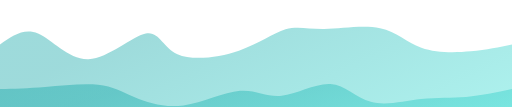
t = 0.00 s
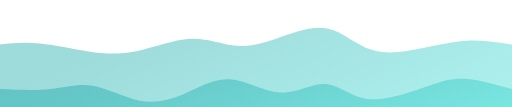
t = 0.75 s
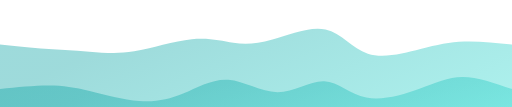
t = 1.25 s
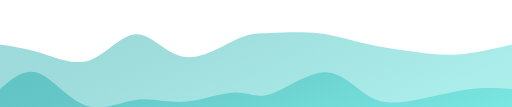
t = 2.00 s
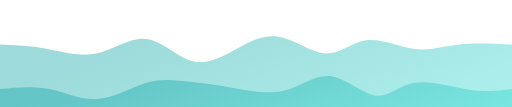
t = 2.75 s
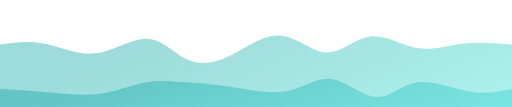
t = 3.25 s

The animated SVG that drew these frames (rendered in a browser with its animation timeline set to each time). Animation: 3 CSS @keyframes rules; one cycle of 4.00 s, repeats indefinitely.

<svg width="100%" height="100%" id="svg" viewBox="0 0 1440 300" xmlns="http://www.w3.org/2000/svg" class="transition duration-300 ease-in-out delay-150"><style>
.path-0{
animation:pathAnim-0 4s;
animation-timing-function: linear;
animation-iteration-count: infinite;
}
@keyframes pathAnim-0{
0%{
d: path("M 0,500 C 0,500 0,125 0,125 C 33.61595412939887,101.10127514746273 67.23190825879774,77.20255029492544 107,94 C 146.76809174120226,110.79744970507456 192.68832109420794,168.29107396776095 249,166 C 305.31167890579206,163.70892603223905 372.0148073643707,101.63315383403074 410,94 C 447.9851926356293,86.36684616596926 457.2524494483097,133.1763106961161 499,152 C 540.7475505516903,170.8236893038839 614.9753948423908,161.6616033815048 672,142 C 729.0246051576092,122.33839661849521 768.8459711821276,92.17727577786474 803,82 C 837.1540288178724,71.82272422213526 865.6407204290985,81.62929350703625 912,81 C 958.3592795709015,80.37070649296375 1022.5911471014788,69.30555019399029 1069,79 C 1115.4088528985212,88.69444980600971 1143.9946911649863,119.14850571700262 1185,134 C 1226.0053088350137,148.85149428299738 1279.4300882385753,148.10042693799926 1324,144 C 1368.5699117614247,139.89957306200074 1404.2849558807125,132.44978653100037 1440,125 C 1440,125 1440,500 1440,500 Z");
}
25%{
d: path("M 0,500 C 0,500 0,125 0,125 C 34.826248098611885,128.14814624618617 69.65249619722377,131.29629249237232 113,131 C 156.34750380277623,130.70370750762768 208.21626330971685,126.9629762766969 250,137 C 291.78373669028315,147.0370237233031 323.48245056390886,170.85180240084009 375,160 C 426.51754943609114,149.14819759915991 497.85393443464795,103.62981411994284 547,94 C 596.146065565352,84.37018588005716 623.1018116974991,110.6289411193886 654,123 C 684.8981883025009,135.3710588806114 719.7388187753555,133.85442140250285 768,117 C 816.2611812246445,100.14557859749716 877.9429132010788,67.95337327060007 922,79 C 966.0570867989212,90.04662672939993 992.4895284203294,144.33208551509688 1037,160 C 1081.5104715796706,175.66791448490312 1144.0989731176035,152.71828466901238 1192,135 C 1239.9010268823965,117.28171533098762 1273.1145791092563,104.7947758088536 1312,104 C 1350.8854208907437,103.2052241911464 1395.4427104453719,114.10261209557319 1440,125 C 1440,125 1440,500 1440,500 Z");
}
50%{
d: path("M 0,500 C 0,500 0,125 0,125 C 38.014531120787495,130.73635029102968 76.02906224157499,136.4727005820594 119,150 C 161.970937758425,163.5272994179406 209.8982821544875,184.8455479627921 255,168 C 300.1017178455125,151.1544520372079 342.37780914047516,96.14510756677214 384,96 C 425.62219085952484,95.85489243322786 466.5904812836118,150.5740217701193 516,159 C 565.4095187163882,167.4259782298807 623.2602657250775,129.55880535275065 663,111 C 702.7397342749225,92.44119464724935 724.3684558160784,93.19075681887807 761,92 C 797.6315441839216,90.80924318112193 849.2659110106088,87.67816737173709 896,93 C 942.7340889893912,98.32183262826291 984.5679001414862,112.09657369417357 1027,122 C 1069.4320998585138,131.90342630582643 1112.462488423446,137.93553785156865 1155,144 C 1197.537511576554,150.06446214843135 1239.5821461647297,156.1612748995518 1287,153 C 1334.4178538352703,149.8387251004482 1387.2089269176352,137.4193625502241 1440,125 C 1440,125 1440,500 1440,500 Z");
}
75%{
d: path("M 0,500 C 0,500 0,125 0,125 C 43.97584285281707,125.22684910548432 87.95168570563413,125.45369821096864 134,132 C 180.04831429436587,138.54630178903136 228.1691000302805,151.41205626160973 276,144 C 323.8308999697195,136.58794373839027 371.37191417324374,108.89807674259234 415,113 C 458.62808582675626,117.10192325740766 498.3432432767447,152.99563676802092 532,170 C 565.6567567232553,187.00436323197908 593.2551127197775,185.119376185324 634,163 C 674.7448872802225,140.880623814676 728.6363058441455,98.52685849068298 780,105 C 831.3636941558545,111.47314150931702 880.1996639036407,166.77318985194407 920,169 C 959.8003360963593,171.22681014805593 990.5650385412921,120.38038210154076 1032,110 C 1073.434961458708,99.61961789845924 1125.5401819311908,129.70528174189286 1169,135 C 1212.4598180688092,140.29471825810714 1247.2742337339455,120.79849093088775 1291,115 C 1334.7257662660545,109.20150906911225 1387.3628831330273,117.10075453455613 1440,125 C 1440,125 1440,500 1440,500 Z");
}
100%{
d: path("M 0,500 C 0,500 0,125 0,125 C 33.61595412939887,101.10127514746273 67.23190825879774,77.20255029492544 107,94 C 146.76809174120226,110.79744970507456 192.68832109420794,168.29107396776095 249,166 C 305.31167890579206,163.70892603223905 372.0148073643707,101.63315383403074 410,94 C 447.9851926356293,86.36684616596926 457.2524494483097,133.1763106961161 499,152 C 540.7475505516903,170.8236893038839 614.9753948423908,161.6616033815048 672,142 C 729.0246051576092,122.33839661849521 768.8459711821276,92.17727577786474 803,82 C 837.1540288178724,71.82272422213526 865.6407204290985,81.62929350703625 912,81 C 958.3592795709015,80.37070649296375 1022.5911471014788,69.30555019399029 1069,79 C 1115.4088528985212,88.69444980600971 1143.9946911649863,119.14850571700262 1185,134 C 1226.0053088350137,148.85149428299738 1279.4300882385753,148.10042693799926 1324,144 C 1368.5699117614247,139.89957306200074 1404.2849558807125,132.44978653100037 1440,125 C 1440,125 1440,500 1440,500 Z");
}
}</style><defs><linearGradient id="gradient" x1="8%" y1="23%" x2="92%" y2="77%"><stop offset="5%" stop-color="#0ca4a566"></stop><stop offset="95%" stop-color="#32ded466"></stop></linearGradient></defs><path d="M 0,500 C 0,500 0,125 0,125 C 33.61595412939887,101.10127514746273 67.23190825879774,77.20255029492544 107,94 C 146.76809174120226,110.79744970507456 192.68832109420794,168.29107396776095 249,166 C 305.31167890579206,163.70892603223905 372.0148073643707,101.63315383403074 410,94 C 447.9851926356293,86.36684616596926 457.2524494483097,133.1763106961161 499,152 C 540.7475505516903,170.8236893038839 614.9753948423908,161.6616033815048 672,142 C 729.0246051576092,122.33839661849521 768.8459711821276,92.17727577786474 803,82 C 837.1540288178724,71.82272422213526 865.6407204290985,81.62929350703625 912,81 C 958.3592795709015,80.37070649296375 1022.5911471014788,69.30555019399029 1069,79 C 1115.4088528985212,88.69444980600971 1143.9946911649863,119.14850571700262 1185,134 C 1226.0053088350137,148.85149428299738 1279.4300882385753,148.10042693799926 1324,144 C 1368.5699117614247,139.89957306200074 1404.2849558807125,132.44978653100037 1440,125 C 1440,125 1440,500 1440,500 Z" stroke="none" stroke-width="0" fill="url(#gradient)" class="transition-all duration-300 ease-in-out delay-150 path-0"></path><style>
.path-1{
animation:pathAnim-1 4s;
animation-timing-function: linear;
animation-iteration-count: infinite;
}
@keyframes pathAnim-1{
0%{
d: path("M 0,500 C 0,500 0,250 0,250 C 39.11009900499185,248.91381377286757 78.2201980099837,247.82762754573514 127,244 C 175.7798019900163,240.17237245426486 234.229306965057,233.60330358992698 276,238 C 317.770693034943,242.39669641007302 342.8625741297884,257.75915809455677 379,273 C 415.1374258702116,288.24084190544323 462.3203965157893,303.360064031846 516,296 C 569.6796034842107,288.639935968154 629.8558398070544,258.80058577805954 675,255 C 720.1441601929456,251.19941422194046 750.2562442559928,273.43759285591597 792,269 C 833.7437557440072,264.56240714408403 887.1191831689742,233.44904279827665 929,236 C 970.8808168310258,238.55095720172335 1001.2670230681101,274.76623595097743 1043,286 C 1084.7329769318899,297.23376404902257 1137.8127245585858,283.48601339781374 1184,278 C 1230.1872754414142,272.51398660218626 1269.482078697547,275.2897104577675 1311,272 C 1352.517921302453,268.7102895422325 1396.2589606512265,259.3551447711162 1440,250 C 1440,250 1440,500 1440,500 Z");
}
25%{
d: path("M 0,500 C 0,500 0,250 0,250 C 53.190964001565376,253.40138369702456 106.38192800313075,256.8027673940491 147,252 C 187.61807199686925,247.1972326059509 215.66325198904235,234.1903141208282 256,242 C 296.33674801095765,249.8096858791718 348.9650640406998,278.435976122638 394,285 C 439.0349359593002,291.564023877362 476.47649184815816,276.0657813886198 514,255 C 551.5235081518418,233.93421861138017 589.1289685666676,207.3008983228827 636,212 C 682.8710314333324,216.6991016771173 739.0076338851713,252.73062531984937 787,257 C 834.9923661148287,261.26937468015063 874.8404958926474,233.77660039771996 911,236 C 947.1595041073526,238.22339960228004 979.630382544239,270.16297308927096 1028,275 C 1076.369617455761,279.83702691072904 1140.6379739303975,257.57150724519624 1186,238 C 1231.3620260696025,218.42849275480373 1257.8177217341722,201.55099792994392 1297,204 C 1336.1822782658278,206.44900207005608 1388.091139132914,228.22450103502803 1440,250 C 1440,250 1440,500 1440,500 Z");
}
50%{
d: path("M 0,500 C 0,500 0,250 0,250 C 34.18028789539575,220.06972671363988 68.3605757907915,190.13945342727976 108,205 C 147.6394242092085,219.86054657272024 192.73798473222968,279.5119130045208 241,296 C 289.2620152677703,312.4880869954792 340.6874852802898,285.81289455463696 386,280 C 431.3125147197102,274.18710544536304 470.512074146611,289.23650877693154 518,286 C 565.487925853389,282.76349122306846 621.2642181332664,261.241070337637 660,260 C 698.7357818667336,258.758929662363 720.4310533203239,277.7992098725207 762,264 C 803.5689466796761,250.2007901274793 865.011568585438,203.56209017228036 914,203 C 962.988431414562,202.43790982771964 999.522672337924,247.95242943835785 1037,270 C 1074.477327662076,292.04757056164215 1112.8977420628667,290.6281920742883 1161,282 C 1209.1022579371333,273.3718079257117 1266.8863594106094,257.53480226448903 1315,251 C 1363.1136405893906,244.46519773551097 1401.5568202946952,247.23259886775548 1440,250 C 1440,250 1440,500 1440,500 Z");
}
75%{
d: path("M 0,500 C 0,500 0,250 0,250 C 50.52530196433979,254.0413373731006 101.05060392867958,258.0826747462012 148,265 C 194.94939607132042,271.9173252537988 238.3228862496215,281.7106383882958 284,272 C 329.6771137503785,262.2893616117042 377.6578510728345,233.07477170061568 415,218 C 452.3421489271655,202.92522829938432 479.0457094590407,201.99027480924144 511,208 C 542.9542905409593,214.00972519075856 580.1593110910027,226.96412906241866 634,239 C 687.8406889089973,251.03587093758134 758.3170461769481,262.15320894108396 809,252 C 859.6829538230519,241.84679105891604 890.5725042012047,210.42303517324544 932,217 C 973.4274957987953,223.57696482675456 1025.3929370182336,268.15465036593423 1063,268 C 1100.6070629817664,267.84534963406577 1123.8557477258603,222.95836336301775 1167,216 C 1210.1442522741397,209.04163663698225 1273.1840720783257,240.01189618199493 1322,252 C 1370.8159279216743,263.9881038180051 1405.4079639608372,256.99405190900256 1440,250 C 1440,250 1440,500 1440,500 Z");
}
100%{
d: path("M 0,500 C 0,500 0,250 0,250 C 39.11009900499185,248.91381377286757 78.2201980099837,247.82762754573514 127,244 C 175.7798019900163,240.17237245426486 234.229306965057,233.60330358992698 276,238 C 317.770693034943,242.39669641007302 342.8625741297884,257.75915809455677 379,273 C 415.1374258702116,288.24084190544323 462.3203965157893,303.360064031846 516,296 C 569.6796034842107,288.639935968154 629.8558398070544,258.80058577805954 675,255 C 720.1441601929456,251.19941422194046 750.2562442559928,273.43759285591597 792,269 C 833.7437557440072,264.56240714408403 887.1191831689742,233.44904279827665 929,236 C 970.8808168310258,238.55095720172335 1001.2670230681101,274.76623595097743 1043,286 C 1084.7329769318899,297.23376404902257 1137.8127245585858,283.48601339781374 1184,278 C 1230.1872754414142,272.51398660218626 1269.482078697547,275.2897104577675 1311,272 C 1352.517921302453,268.7102895422325 1396.2589606512265,259.3551447711162 1440,250 C 1440,250 1440,500 1440,500 Z");
}
}</style><defs><linearGradient id="gradient" x1="8%" y1="23%" x2="92%" y2="77%"><stop offset="5%" stop-color="#0ca4a588"></stop><stop offset="95%" stop-color="#32ded488"></stop></linearGradient></defs><path d="M 0,500 C 0,500 0,250 0,250 C 39.11009900499185,248.91381377286757 78.2201980099837,247.82762754573514 127,244 C 175.7798019900163,240.17237245426486 234.229306965057,233.60330358992698 276,238 C 317.770693034943,242.39669641007302 342.8625741297884,257.75915809455677 379,273 C 415.1374258702116,288.24084190544323 462.3203965157893,303.360064031846 516,296 C 569.6796034842107,288.639935968154 629.8558398070544,258.80058577805954 675,255 C 720.1441601929456,251.19941422194046 750.2562442559928,273.43759285591597 792,269 C 833.7437557440072,264.56240714408403 887.1191831689742,233.44904279827665 929,236 C 970.8808168310258,238.55095720172335 1001.2670230681101,274.76623595097743 1043,286 C 1084.7329769318899,297.23376404902257 1137.8127245585858,283.48601339781374 1184,278 C 1230.1872754414142,272.51398660218626 1269.482078697547,275.2897104577675 1311,272 C 1352.517921302453,268.7102895422325 1396.2589606512265,259.3551447711162 1440,250 C 1440,250 1440,500 1440,500 Z" stroke="none" stroke-width="0" fill="url(#gradient)" class="transition-all duration-300 ease-in-out delay-150 path-1"></path><style>
.path-2{
animation:pathAnim-2 4s;
animation-timing-function: linear;
animation-iteration-count: infinite;
}
@keyframes pathAnim-2{
0%{
d: path("M 0,500 C 0,500 0,375 0,375 C 35.95339274931426,372.17489583314887 71.90678549862852,369.34979166629773 120,374 C 168.09321450137148,378.65020833370227 228.32625075480013,390.7757291679579 269,395 C 309.6737492451999,399.2242708320421 330.7882114821708,395.54729166187076 370,378 C 409.2117885178292,360.45270833812924 466.52090331651664,329.035104184559 519,339 C 571.4790966834834,348.964895815441 619.1281752517624,400.31229159989306 664,417 C 708.8718247482376,433.68770840010694 750.9663956764338,415.7157294158688 794,408 C 837.0336043235662,400.2842705841312 881.0062420425025,402.8247907366319 927,405 C 972.9937579574975,407.1752092633681 1021.0086361535562,408.98510763760385 1068,415 C 1114.9913638464438,421.01489236239615 1160.9592133432734,431.23477871295285 1196,417 C 1231.0407866567266,402.76522128704715 1255.1545104733502,364.07577751058494 1294,353 C 1332.8454895266498,341.92422248941506 1386.4227447633248,358.46211124470756 1440,375 C 1440,375 1440,500 1440,500 Z");
}
25%{
d: path("M 0,500 C 0,500 0,375 0,375 C 34.209856583539775,352.2732102160544 68.41971316707955,329.54642043210873 108,332 C 147.58028683292045,334.45357956789127 192.53100391522162,362.0875284876195 247,363 C 301.4689960847784,363.9124715123805 365.4562711720342,338.10346561741324 415,330 C 464.5437288279658,321.89653438258676 499.64391139664156,331.4986090427275 534,336 C 568.3560886033584,340.5013909572725 601.9680832413997,339.90209821167696 652,347 C 702.0319167586003,354.09790178832304 768.4837556377598,368.89299811056475 809,361 C 849.5162443622402,353.10700188943525 864.0968942075616,322.5259093460641 899,331 C 933.9031057924384,339.4740906539359 989.1286675319939,387.00336450517864 1034,397 C 1078.8713324680061,406.99663549482136 1113.3884356644633,379.4606326332211 1162,375 C 1210.6115643355367,370.5393673667789 1273.3175898101533,389.1541049619368 1322,393 C 1370.6824101898467,396.8458950380632 1405.3412050949232,385.9229475190316 1440,375 C 1440,375 1440,500 1440,500 Z");
}
50%{
d: path("M 0,500 C 0,500 0,375 0,375 C 52.152999987604446,399.13432521307055 104.30599997520889,423.2686504261411 139,414 C 173.6940000247911,404.7313495738589 190.92900008676884,362.05972350850607 238,363 C 285.07099991323116,363.94027649149393 361.9779996777158,408.49245553983485 413,416 C 464.0220003222842,423.50754446016515 489.1590012023679,393.9704543321546 519,369 C 548.8409987976321,344.0295456678454 583.3859955128125,323.62572713154685 630,336 C 676.6140044871875,348.37427286845315 735.2970167463819,393.52663714165806 781,398 C 826.7029832536181,402.47336285834194 859.4259375016602,366.2677243018209 907,357 C 954.5740624983398,347.7322756981791 1016.9992332469776,365.40246565105826 1059,373 C 1101.0007667530224,380.59753434894174 1122.5771295104291,378.12241309394585 1166,366 C 1209.4228704895709,353.87758690605415 1274.6922487113059,332.1078819731583 1324,332 C 1373.3077512886941,331.8921180268417 1406.653875644347,353.44605901342084 1440,375 C 1440,375 1440,500 1440,500 Z");
}
75%{
d: path("M 0,500 C 0,500 0,375 0,375 C 46.06795237985618,349.23702761904593 92.13590475971236,323.47405523809186 130,330 C 167.86409524028764,336.52594476190814 197.5243333410067,375.3408066666785 240,389 C 282.4756666589933,402.6591933333215 337.7667618762606,391.16271809519424 388,389 C 438.2332381237394,386.83728190480576 483.4086191539509,394.0083209525446 530,384 C 576.5913808460491,373.9916790474554 624.5987615079358,346.80399809462756 670,356 C 715.4012384920642,365.19600190537244 758.1963348143058,410.77568666894507 796,409 C 833.8036651856942,407.22431333105493 866.6158992348406,358.09325522959205 911,350 C 955.3841007651594,341.90674477040795 1011.3400682463314,374.85129241268663 1052,375 C 1092.6599317536686,375.14870758731337 1118.0238277798337,342.50157511966125 1154,332 C 1189.9761722201663,321.49842488033875 1236.564620634333,333.1424071086682 1286,344 C 1335.435379365667,354.8575928913318 1387.7176896828335,364.9287964456659 1440,375 C 1440,375 1440,500 1440,500 Z");
}
100%{
d: path("M 0,500 C 0,500 0,375 0,375 C 35.95339274931426,372.17489583314887 71.90678549862852,369.34979166629773 120,374 C 168.09321450137148,378.65020833370227 228.32625075480013,390.7757291679579 269,395 C 309.6737492451999,399.2242708320421 330.7882114821708,395.54729166187076 370,378 C 409.2117885178292,360.45270833812924 466.52090331651664,329.035104184559 519,339 C 571.4790966834834,348.964895815441 619.1281752517624,400.31229159989306 664,417 C 708.8718247482376,433.68770840010694 750.9663956764338,415.7157294158688 794,408 C 837.0336043235662,400.2842705841312 881.0062420425025,402.8247907366319 927,405 C 972.9937579574975,407.1752092633681 1021.0086361535562,408.98510763760385 1068,415 C 1114.9913638464438,421.01489236239615 1160.9592133432734,431.23477871295285 1196,417 C 1231.0407866567266,402.76522128704715 1255.1545104733502,364.07577751058494 1294,353 C 1332.8454895266498,341.92422248941506 1386.4227447633248,358.46211124470756 1440,375 C 1440,375 1440,500 1440,500 Z");
}
}</style><defs><linearGradient id="gradient" x1="8%" y1="23%" x2="92%" y2="77%"><stop offset="5%" stop-color="#0ca4a5ff"></stop><stop offset="95%" stop-color="#32ded4ff"></stop></linearGradient></defs><path d="M 0,500 C 0,500 0,375 0,375 C 35.95339274931426,372.17489583314887 71.90678549862852,369.34979166629773 120,374 C 168.09321450137148,378.65020833370227 228.32625075480013,390.7757291679579 269,395 C 309.6737492451999,399.2242708320421 330.7882114821708,395.54729166187076 370,378 C 409.2117885178292,360.45270833812924 466.52090331651664,329.035104184559 519,339 C 571.4790966834834,348.964895815441 619.1281752517624,400.31229159989306 664,417 C 708.8718247482376,433.68770840010694 750.9663956764338,415.7157294158688 794,408 C 837.0336043235662,400.2842705841312 881.0062420425025,402.8247907366319 927,405 C 972.9937579574975,407.1752092633681 1021.0086361535562,408.98510763760385 1068,415 C 1114.9913638464438,421.01489236239615 1160.9592133432734,431.23477871295285 1196,417 C 1231.0407866567266,402.76522128704715 1255.1545104733502,364.07577751058494 1294,353 C 1332.8454895266498,341.92422248941506 1386.4227447633248,358.46211124470756 1440,375 C 1440,375 1440,500 1440,500 Z" stroke="none" stroke-width="0" fill="url(#gradient)" class="transition-all duration-300 ease-in-out delay-150 path-2"></path></svg>
